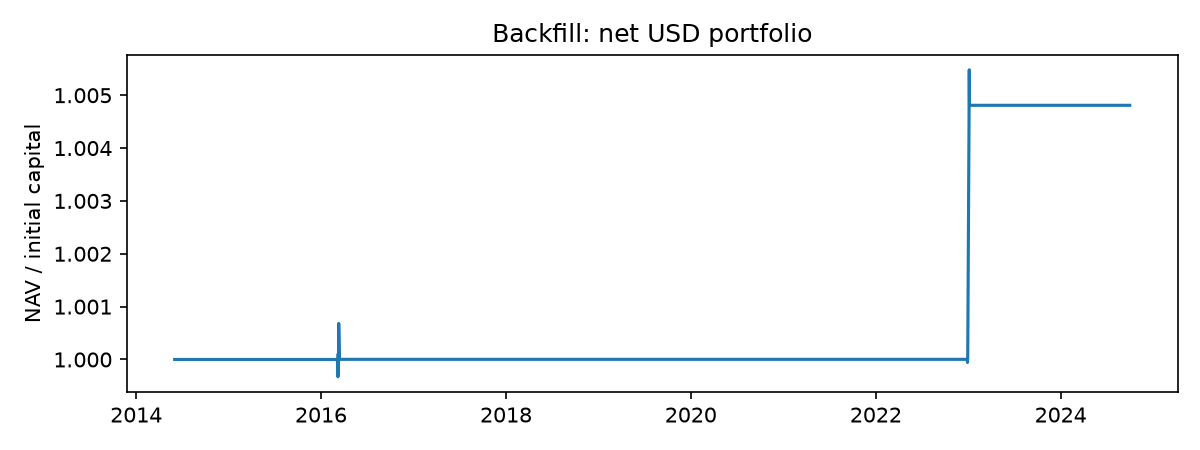

Source data for this figure (header and first rows):
date, nav, daily_return, cash, long_usd, gross_usd, net_usd, active_lots, risk_scale, hedge_carry_cost
2014-06-02, 1000000, 0.0, 1000000, 0.0, 0.0, 0.0, 0, 1.0, 0.0
2014-06-03, 1000000, 0.0, 1000000, 0.0, 0.0, 0.0, 0, 1.0, 0.0
2014-06-04, 1000000, 0.0, 1000000, 0.0, 0.0, 0.0, 0, 1.0, 0.0
2014-06-05, 1000000, 0.0, 1000000, 0.0, 0.0, 0.0, 0, 1.0, 0.0
2014-06-06, 1000000, 0.0, 1000000, 0.0, 0.0, 0.0, 0, 1.0, 0.0
2014-06-09, 1000000, 0.0, 1000000, 0.0, 0.0, 0.0, 0, 1.0, 0.0
2014-06-10, 1000000, 0.0, 1000000, 0.0, 0.0, 0.0, 0, 1.0, 0.0
2014-06-11, 1000000, 0.0, 1000000, 0.0, 0.0, 0.0, 0, 1.0, 0.0
2014-06-12, 1000000, 0.0, 1000000, 0.0, 0.0, 0.0, 0, 1.0, 0.0
2014-06-13, 1000000, 0.0, 1000000, 0.0, 0.0, 0.0, 0, 1.0, 0.0
2014-06-16, 1000000, 0.0, 1000000, 0.0, 0.0, 0.0, 0, 1.0, 0.0
2014-06-17, 1000000, 0.0, 1000000, 0.0, 0.0, 0.0, 0, 1.0, 0.0
2014-06-18, 1000000, 0.0, 1000000, 0.0, 0.0, 0.0, 0, 1.0, 0.0
2014-06-19, 1000000, 0.0, 1000000, 0.0, 0.0, 0.0, 0, 1.0, 0.0
2014-06-20, 1000000, 0.0, 1000000, 0.0, 0.0, 0.0, 0, 1.0, 0.0
2014-06-23, 1000000, 0.0, 1000000, 0.0, 0.0, 0.0, 0, 1.0, 0.0
2014-06-24, 1000000, 0.0, 1000000, 0.0, 0.0, 0.0, 0, 1.0, 0.0
2014-06-25, 1000000, 0.0, 1000000, 0.0, 0.0, 0.0, 0, 1.0, 0.0
2014-06-26, 1000000, 0.0, 1000000, 0.0, 0.0, 0.0, 0, 1.0, 0.0
2014-06-27, 1000000, 0.0, 1000000, 0.0, 0.0, 0.0, 0, 1.0, 0.0
2014-06-30, 1000000, 0.0, 1000000, 0.0, 0.0, 0.0, 0, 1.0, 0.0
2014-07-01, 1000000, 0.0, 1000000, 0.0, 0.0, 0.0, 0, 1.0, 0.0
2014-07-02, 1000000, 0.0, 1000000, 0.0, 0.0, 0.0, 0, 1.0, 0.0
2014-07-03, 1000000, 0.0, 1000000, 0.0, 0.0, 0.0, 0, 1.0, 0.0
2014-07-07, 1000000, 0.0, 1000000, 0.0, 0.0, 0.0, 0, 1.0, 0.0
2014-07-08, 1000000, 0.0, 1000000, 0.0, 0.0, 0.0, 0, 1.0, 0.0
2014-07-09, 1000000, 0.0, 1000000, 0.0, 0.0, 0.0, 0, 1.0, 0.0
2014-07-10, 1000000, 0.0, 1000000, 0.0, 0.0, 0.0, 0, 1.0, 0.0
2014-07-11, 1000000, 0.0, 1000000, 0.0, 0.0, 0.0, 0, 1.0, 0.0
2014-07-14, 1000000, 0.0, 1000000, 0.0, 0.0, 0.0, 0, 1.0, 0.0
2014-07-15, 1000000, 0.0, 1000000, 0.0, 0.0, 0.0, 0, 1.0, 0.0
2014-07-16, 1000000, 0.0, 1000000, 0.0, 0.0, 0.0, 0, 1.0, 0.0
2014-07-17, 1000000, 0.0, 1000000, 0.0, 0.0, 0.0, 0, 1.0, 0.0
2014-07-18, 1000000, 0.0, 1000000, 0.0, 0.0, 0.0, 0, 1.0, 0.0
2014-07-21, 1000000, 0.0, 1000000, 0.0, 0.0, 0.0, 0, 1.0, 0.0
2014-07-22, 1000000, 0.0, 1000000, 0.0, 0.0, 0.0, 0, 1.0, 0.0
2014-07-23, 1000000, 0.0, 1000000, 0.0, 0.0, 0.0, 0, 1.0, 0.0
2014-07-24, 1000000, 0.0, 1000000, 0.0, 0.0, 0.0, 0, 1.0, 0.0
2014-07-25, 1000000, 0.0, 1000000, 0.0, 0.0, 0.0, 0, 1.0, 0.0
2014-07-28, 1000000, 0.0, 1000000, 0.0, 0.0, 0.0, 0, 1.0, 0.0
2014-07-29, 1000000, 0.0, 1000000, 0.0, 0.0, 0.0, 0, 1.0, 0.0
2014-07-30, 1000000, 0.0, 1000000, 0.0, 0.0, 0.0, 0, 1.0, 0.0
2014-07-31, 1000000, 0.0, 1000000, 0.0, 0.0, 0.0, 0, 1.0, 0.0
2014-08-01, 1000000, 0.0, 1000000, 0.0, 0.0, 0.0, 0, 1.0, 0.0
2014-08-04, 1000000, 0.0, 1000000, 0.0, 0.0, 0.0, 0, 1.0, 0.0
2014-08-05, 1000000, 0.0, 1000000, 0.0, 0.0, 0.0, 0, 1.0, 0.0
2014-08-06, 1000000, 0.0, 1000000, 0.0, 0.0, 0.0, 0, 1.0, 0.0
2014-08-07, 1000000, 0.0, 1000000, 0.0, 0.0, 0.0, 0, 1.0, 0.0
2014-08-08, 1000000, 0.0, 1000000, 0.0, 0.0, 0.0, 0, 1.0, 0.0
2014-08-11, 1000000, 0.0, 1000000, 0.0, 0.0, 0.0, 0, 1.0, 0.0
2014-08-12, 1000000, 0.0, 1000000, 0.0, 0.0, 0.0, 0, 1.0, 0.0
2014-08-13, 1000000, 0.0, 1000000, 0.0, 0.0, 0.0, 0, 1.0, 0.0
2014-08-14, 1000000, 0.0, 1000000, 0.0, 0.0, 0.0, 0, 1.0, 0.0
2014-08-15, 1000000, 0.0, 1000000, 0.0, 0.0, 0.0, 0, 1.0, 0.0
2014-08-18, 1000000, 0.0, 1000000, 0.0, 0.0, 0.0, 0, 1.0, 0.0
2014-08-19, 1000000, 0.0, 1000000, 0.0, 0.0, 0.0, 0, 1.0, 0.0
2014-08-20, 1000000, 0.0, 1000000, 0.0, 0.0, 0.0, 0, 1.0, 0.0
2014-08-21, 1000000, 0.0, 1000000, 0.0, 0.0, 0.0, 0, 1.0, 0.0
2014-08-22, 1000000, 0.0, 1000000, 0.0, 0.0, 0.0, 0, 1.0, 0.0
2014-08-25, 1000000, 0.0, 1000000, 0.0, 0.0, 0.0, 0, 1.0, 0.0
... 2,541 more rows
